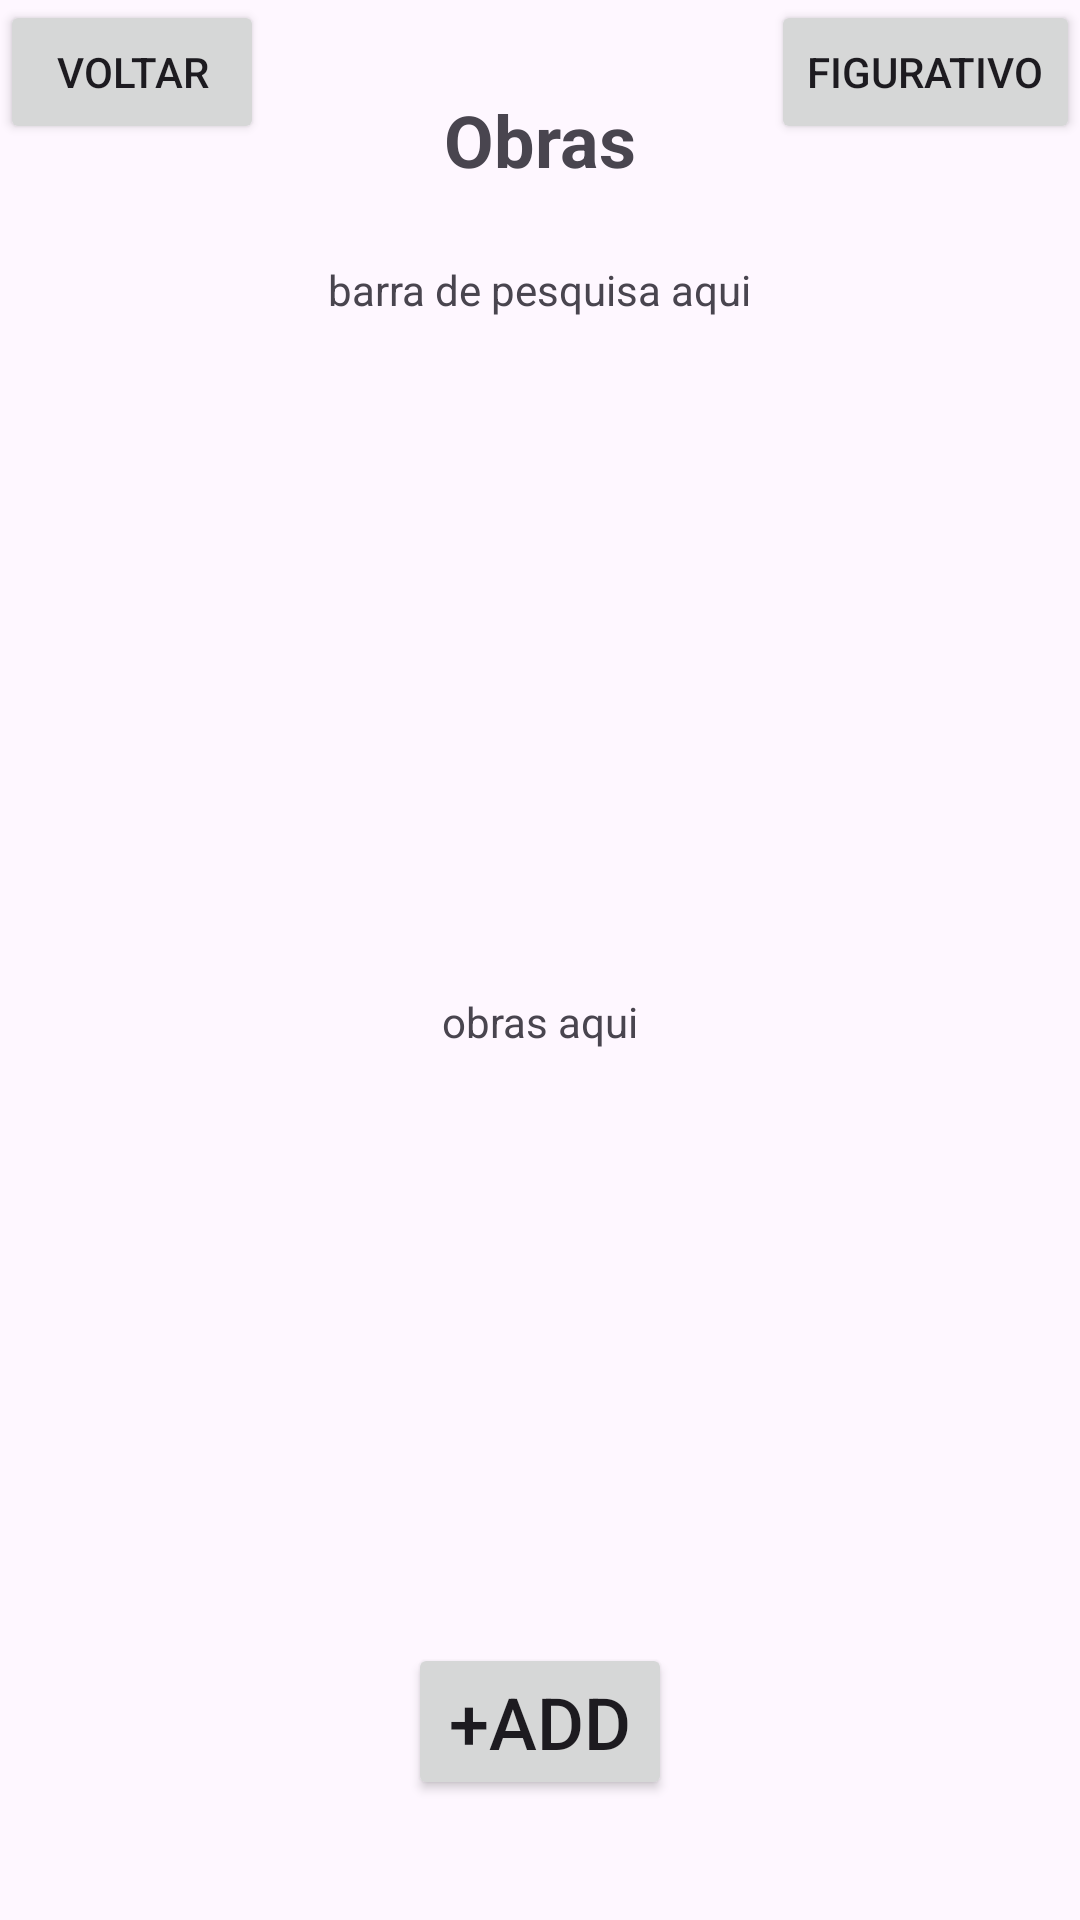

Reconstruct the res/layout file that produces this screen, plus the resources it refers to.
<!-- AndroidManifest.xml: application theme Theme.UniforDex -->
<!-- res/layout/activity_controle_obras.xml -->
<?xml version="1.0" encoding="utf-8"?>
<androidx.constraintlayout.widget.ConstraintLayout xmlns:android="http://schemas.android.com/apk/res/android"
    xmlns:app="http://schemas.android.com/apk/res-auto"
    xmlns:tools="http://schemas.android.com/tools"
    android:id="@+id/main"
    android:layout_width="match_parent"
    android:layout_height="match_parent"
    tools:context=".MainActivity">

    <TextView
        android:id="@+id/textView"
        android:layout_width="wrap_content"
        android:layout_height="wrap_content"
        android:text="Obras"
        android:textSize="24sp"
        android:textStyle="bold"
        app:layout_constraintBottom_toBottomOf="parent"
        app:layout_constraintEnd_toEndOf="parent"
        app:layout_constraintStart_toStartOf="parent"
        app:layout_constraintTop_toTopOf="parent"
        app:layout_constraintVertical_bias="0.050000012" />

    <Button
        android:id="@+id/figurativo"
        android:layout_width="wrap_content"
        android:layout_height="wrap_content"
        android:layout_marginBottom="40dp"
        android:text="+ADD"
        android:textSize="24sp"
        app:layout_constraintBottom_toBottomOf="parent"
        app:layout_constraintEnd_toEndOf="parent"
        app:layout_constraintStart_toStartOf="parent" />

    <Button
        android:id="@+id/voltar"
        android:layout_width="wrap_content"
        android:layout_height="wrap_content"
        android:text="Voltar"
        app:layout_constraintStart_toStartOf="parent"
        app:layout_constraintTop_toTopOf="parent" />

    <Button
        android:id="@+id/figurativo1"
        android:layout_width="wrap_content"
        android:layout_height="wrap_content"
        android:text="figurativo"
        app:layout_constraintEnd_toEndOf="parent"
        app:layout_constraintTop_toTopOf="parent" />

    <androidx.constraintlayout.widget.Guideline
        android:id="@+id/guideline6"
        android:layout_width="wrap_content"
        android:layout_height="wrap_content"
        android:orientation="horizontal"
        app:layout_constraintGuide_begin="87dp" />

    <androidx.constraintlayout.widget.Guideline
        android:id="@+id/guideline7"
        android:layout_width="wrap_content"
        android:layout_height="wrap_content"
        android:orientation="horizontal"
        app:layout_constraintGuide_begin="331dp" />

    <TextView
        android:id="@+id/textView6"
        android:layout_width="wrap_content"
        android:layout_height="wrap_content"
        android:text="barra de pesquisa aqui"
        app:layout_constraintEnd_toEndOf="parent"
        app:layout_constraintStart_toStartOf="parent"
        app:layout_constraintTop_toTopOf="@+id/guideline6" />

    <TextView
        android:id="@+id/textView7"
        android:layout_width="wrap_content"
        android:layout_height="wrap_content"
        android:text="obras aqui"
        app:layout_constraintEnd_toEndOf="parent"
        app:layout_constraintStart_toStartOf="parent"
        app:layout_constraintTop_toTopOf="@+id/guideline7" />

</androidx.constraintlayout.widget.ConstraintLayout>
<!-- resources referenced by this layout -->
<resources>
  <style name="Theme.UniforDex" parent="Base.Theme.UniforDex" />
  <style name="Base.Theme.UniforDex" parent="Theme.Material3.DayNight.NoActionBar">
          
          
      </style>
</resources>
